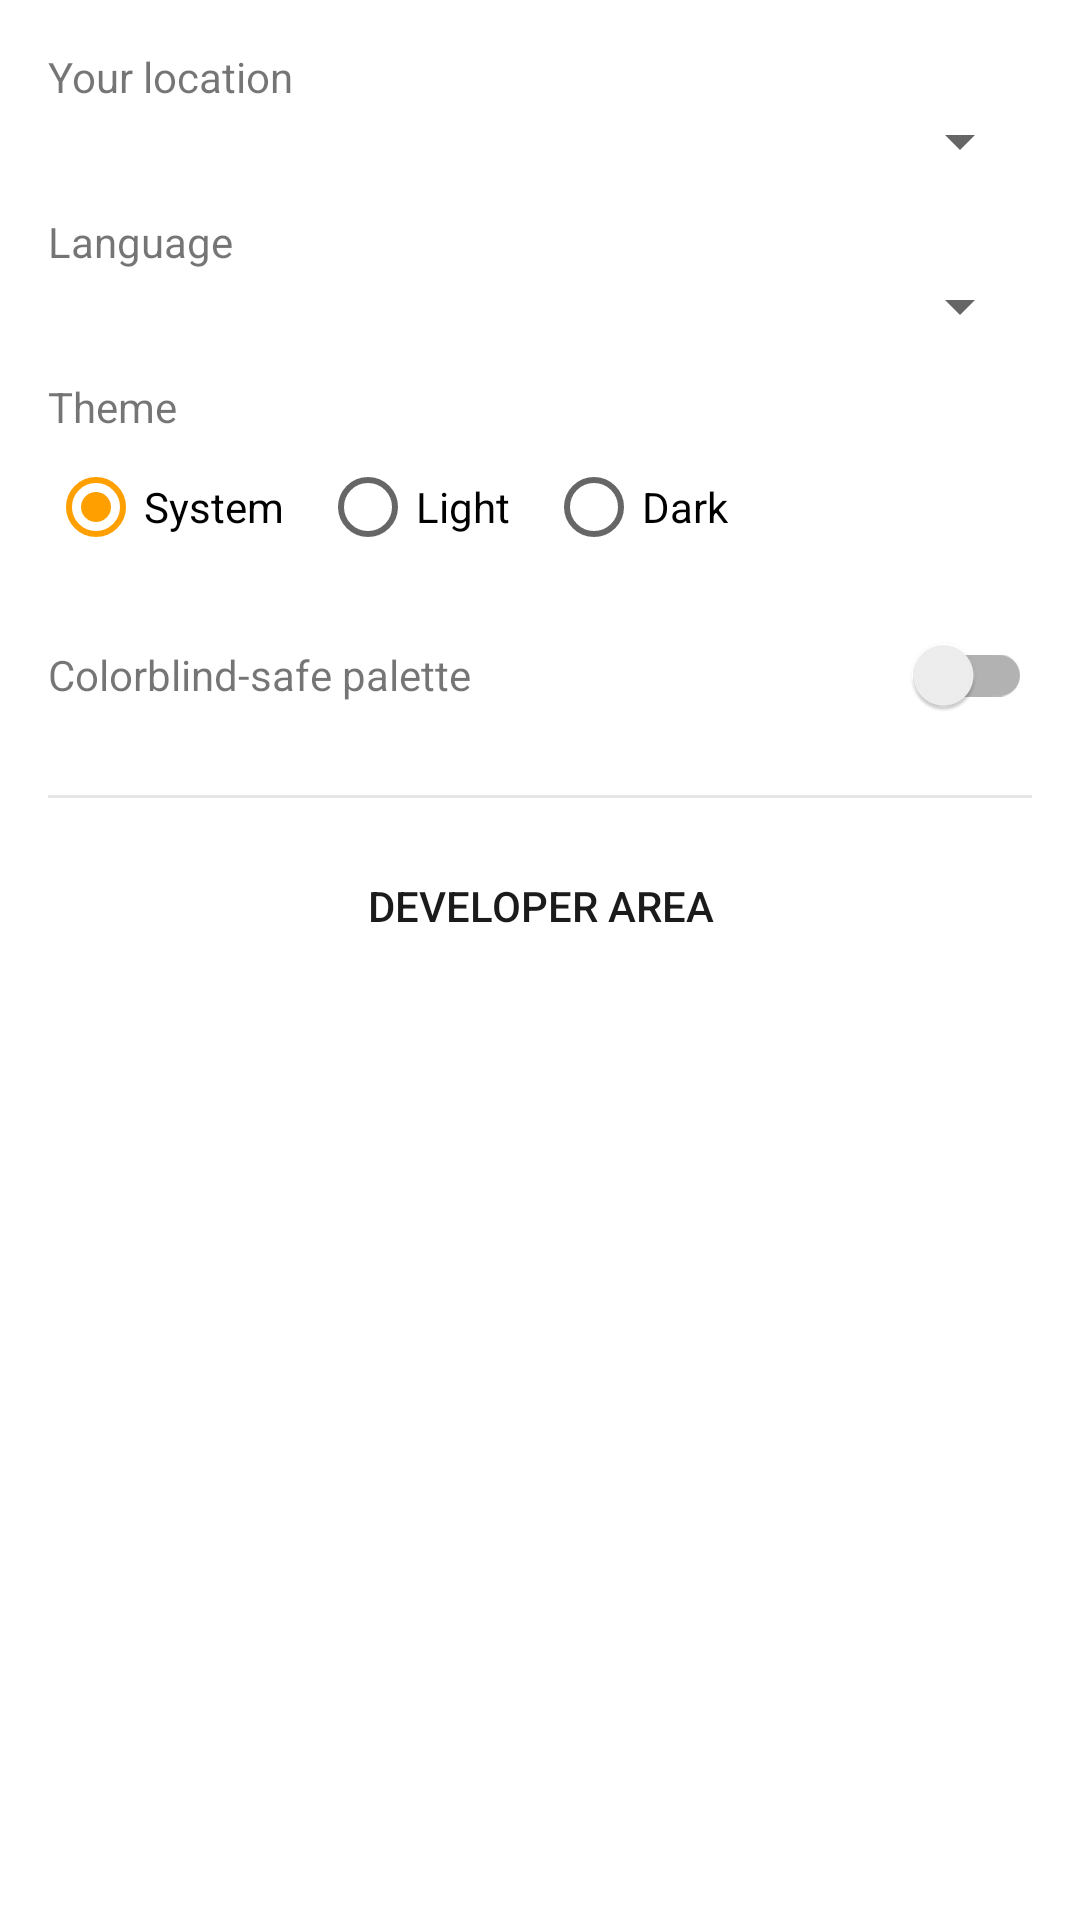

Reconstruct the res/layout file that produces this screen, plus the resources it refers to.
<!-- AndroidManifest.xml: application theme Theme.Tda -->
<!-- res/layout/fragment_settings.xml -->
<?xml version="1.0" encoding="utf-8"?>
<ScrollView xmlns:android="http://schemas.android.com/apk/res/android"
    android:layout_width="match_parent" android:layout_height="match_parent" android:fillViewport="true">
    <LinearLayout android:layout_width="match_parent" android:layout_height="wrap_content"
        android:orientation="vertical" android:padding="16dp">

        <TextView android:layout_width="wrap_content" android:layout_height="wrap_content" android:text="@string/label_city" />
        <Spinner android:id="@+id/citySpinner" android:layout_width="match_parent" android:layout_height="wrap_content" android:layout_marginBottom="12dp" />

        <TextView android:layout_width="wrap_content" android:layout_height="wrap_content" android:text="@string/label_language" />
        <Spinner android:id="@+id/languageSpinner" android:layout_width="match_parent" android:layout_height="wrap_content" android:layout_marginBottom="12dp" />

        <TextView android:layout_width="wrap_content" android:layout_height="wrap_content" android:text="@string/label_theme" />
        <RadioGroup android:id="@+id/themeRadioGroup" android:layout_width="wrap_content" android:layout_height="wrap_content"
            android:orientation="horizontal" android:layout_marginBottom="8dp">
            <RadioButton android:id="@+id/radioThemeSystem" android:layout_width="wrap_content" android:layout_height="wrap_content" android:text="@string/theme_system" android:checked="true" />
            <RadioButton android:id="@+id/radioThemeLight" android:layout_width="wrap_content" android:layout_height="wrap_content" android:layout_marginStart="12dp" android:text="@string/theme_light" />
            <RadioButton android:id="@+id/radioThemeDark" android:layout_width="wrap_content" android:layout_height="wrap_content" android:layout_marginStart="12dp" android:text="@string/theme_dark" />
        </RadioGroup>

        <LinearLayout android:layout_width="match_parent" android:layout_height="wrap_content" android:orientation="horizontal"
            android:gravity="center_vertical" android:layout_marginBottom="16dp">
            <TextView android:layout_width="0dp" android:layout_height="wrap_content" android:layout_weight="1" android:text="@string/label_colorblind_safe" />
            <androidx.appcompat.widget.SwitchCompat android:id="@+id/colorblindSwitch" android:layout_width="wrap_content" android:layout_height="wrap_content" />
        </LinearLayout>

        <View android:layout_width="match_parent" android:layout_height="1dp" android:background="#33808080" android:layout_marginBottom="12dp" />

        <Button android:id="@+id/btnToggleDev" style="@style/Widget.AppCompat.Button.Borderless"
            android:layout_width="match_parent" android:layout_height="wrap_content" android:text="@string/dev_section_header" />

        <LinearLayout android:id="@+id/devSection" android:layout_width="match_parent" android:layout_height="wrap_content"
            android:orientation="vertical" android:visibility="gone">

            <TextView android:layout_width="wrap_content" android:layout_height="wrap_content" android:textStyle="bold"
                android:layout_marginBottom="8dp" android:text="@string/section_test_scenarios" />
            <Button android:id="@+id/btnTestQuake" android:layout_width="match_parent" android:layout_height="wrap_content" android:text="@string/btn_test_quake" />
            <Button android:id="@+id/btnAftershockSequence" android:layout_width="match_parent" android:layout_height="wrap_content" android:text="@string/btn_aftershock_sequence" />
            <Button android:id="@+id/btnDisturbanceFirework" android:layout_width="match_parent" android:layout_height="wrap_content" android:text="@string/btn_disturbance_firework" />
            <Button android:id="@+id/btnReset" android:layout_width="match_parent" android:layout_height="wrap_content" android:text="@string/btn_reset" />
            <Button android:id="@+id/btnTestBeaconChain" android:layout_width="match_parent" android:layout_height="wrap_content" android:text="@string/btn_test_beacon_chain" />
            <Button android:id="@+id/btnViewReport" style="@style/Widget.AppCompat.Button.Borderless" android:layout_width="match_parent" android:layout_height="wrap_content" android:text="@string/btn_view_report" />

            <TextView android:layout_width="wrap_content" android:layout_height="wrap_content" android:textStyle="bold"
                android:layout_marginTop="12dp" android:layout_marginBottom="8dp" android:text="@string/section_server_connect" />
            <LinearLayout android:id="@+id/serverStatusChip" android:layout_width="wrap_content" android:layout_height="wrap_content"
                android:orientation="horizontal" android:gravity="center_vertical" android:background="@drawable/bg_chip"
                android:contentDescription="@string/cd_server_status_chip" android:layout_marginBottom="8dp">
                <ImageView android:id="@+id/serverStatusIcon" android:layout_width="18dp" android:layout_height="18dp" android:layout_marginEnd="6dp" android:importantForAccessibility="no" android:src="@drawable/ic_status_block" />
                <TextView android:id="@+id/serverStatusText" android:layout_width="wrap_content" android:layout_height="wrap_content" android:textStyle="bold" android:text="@string/server_status_disconnected" />
            </LinearLayout>
            <EditText android:id="@+id/editServerUrl" android:layout_width="match_parent" android:layout_height="wrap_content"
                android:inputType="textUri" android:singleLine="true" android:hint="@string/hint_server_url" android:text="ws://10.0.2.2:8000" android:layout_marginBottom="8dp" />
            <LinearLayout android:layout_width="match_parent" android:layout_height="wrap_content" android:orientation="horizontal" android:layout_marginBottom="8dp">
                <Button android:id="@+id/btnServerConnect" android:layout_width="0dp" android:layout_height="wrap_content" android:layout_weight="1" android:layout_marginEnd="4dp" android:text="@string/btn_server_connect" />
                <Button android:id="@+id/btnServerDisconnect" android:layout_width="0dp" android:layout_height="wrap_content" android:layout_weight="1" android:layout_marginStart="4dp" android:text="@string/btn_server_disconnect" />
            </LinearLayout>
            <Button android:id="@+id/btnServerTestQuake" android:layout_width="match_parent" android:layout_height="wrap_content" android:text="@string/btn_server_test_quake" />
            <Button android:id="@+id/btnServerTestFirework" android:layout_width="match_parent" android:layout_height="wrap_content" android:text="@string/btn_server_test_firework" />
        </LinearLayout>
    </LinearLayout>
</ScrollView>
<!-- resources referenced by this layout -->
<resources>
  <!-- drawable bg_chip (drawable) -->
  <?xml version="1.0" encoding="utf-8"?>
  <shape xmlns:android="http://schemas.android.com/apk/res/android" android:shape="rectangle">
      <corners android:radius="20dp" />
      <solid android:color="#FFFFFFFF" />
      <padding android:left="12dp" android:top="6dp" android:right="12dp" android:bottom="6dp" />
  </shape>
  <!-- drawable ic_status_block (drawable) -->
  <?xml version="1.0" encoding="utf-8"?>
  <vector xmlns:android="http://schemas.android.com/apk/res/android"
      android:width="24dp"
      android:height="24dp"
      android:viewportWidth="24"
      android:viewportHeight="24"
      android:tint="?attr/colorDisturbance">
      <path
          android:fillColor="#FF000000"
          android:pathData="M12,2C6.48,2 2,6.48 2,12s4.48,10 10,10 10,-4.48 10,-10S17.52,2 12,2zM4,12c0,-4.42 3.58,-8 8,-8 1.85,0 3.55,0.63 4.9,1.69L5.69,16.9C4.63,15.55 4,13.85 4,12zM12,20c-1.85,0 -3.55,-0.63 -4.9,-1.69L18.31,7.1C19.37,8.45 20,10.15 20,12c0,4.42 -3.58,8 -8,8z" />
  </vector>
  <string name="btn_aftershock_sequence">Aftershock sequence</string>
  <string name="btn_disturbance_firework">Disturbance: fireworks</string>
  <string name="btn_reset">Reset</string>
  <string name="btn_server_connect">Connect</string>
  <string name="btn_server_disconnect">Disconnect</string>
  <string name="btn_server_test_firework">Disturbance from server</string>
  <string name="btn_server_test_quake">Test earthquake from server</string>
  <string name="btn_test_beacon_chain">Test beacon chain (TEST)</string>
  <string name="btn_test_quake">Test earthquake (P0 → P2)</string>
  <string name="btn_view_report">Last event report</string>
  <string name="cd_server_status_chip">Server connection status</string>
  <string name="dev_section_header">Developer area</string>
  <string name="hint_server_url">ws://host:port (emulator: ws://10.0.2.2:8000, phone: ws://&lt;PC-LAN-IP&gt;:8000)</string>
  <string name="label_city">Your location</string>
  <string name="label_colorblind_safe">Colorblind-safe palette</string>
  <string name="label_language">Language</string>
  <string name="label_theme">Theme</string>
  <string name="section_server_connect">Connect to server</string>
  <string name="section_test_scenarios">Test scenarios (local only, no network)</string>
  <string name="server_status_disconnected">Disconnected</string>
  <string name="theme_dark">Dark</string>
  <string name="theme_light">Light</string>
  <string name="theme_system">System</string>
  <color name="tda_ready_blue">#FF1565C0</color>
  <color name="tda_attention_amber">#FFFFA000</color>
  <color name="tda_bg_light">#FFFFFFFF</color>
  <color name="tda_text_light">#FF1B1B1B</color>
  <color name="tda_p0_red">#FFD32F2F</color>
  <color name="tda_p1_amber_deep">#FFEF6C00</color>
  <color name="tda_p2_darkred">#FFB71C1C</color>
  <color name="tda_disturbance_grey">#FF616161</color>
  <color name="tda_protect_strong_red">#FFC62828</color>
  <color name="tda_protect_moderate_amber">#FFF9A825</color>
  <color name="tda_protect_weak_green">#FF2E7D32</color>
</resources>
